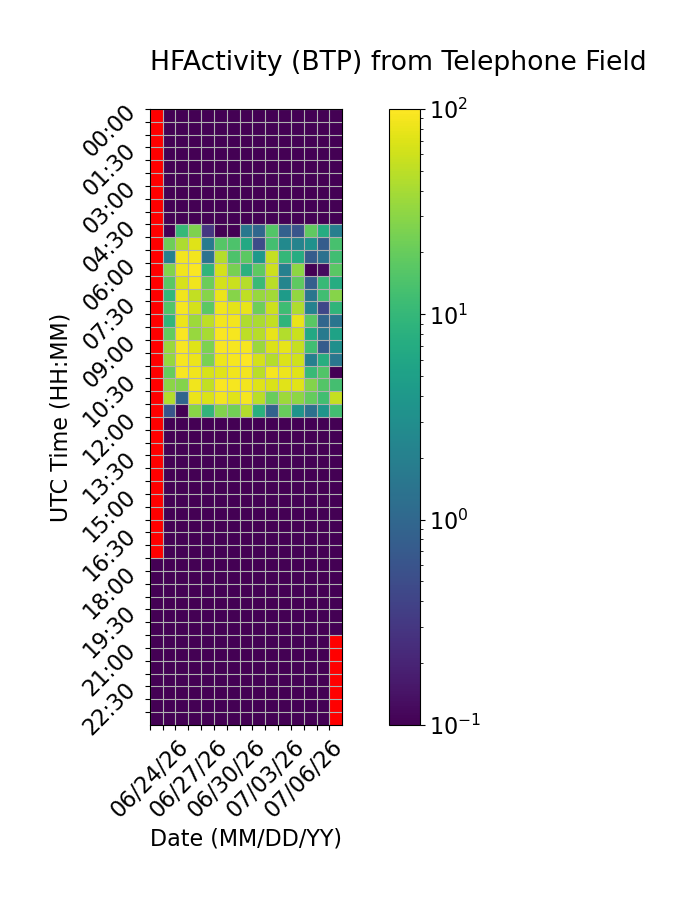

The file beside this chart, header and first rows:
Time (UTC), 06/24/26, 06/25/26, 06/26/26, 06/27/26, 06/28/26, 06/29/26, 06/30/26, 07/01/26, 07/02/26, 07/03/26, 07/04/26, 07/05/26, 07/06/26, 07/07/26, 07/08/26
00:00, , 0.0, 0.0, 0.0, 0.0, 0.0, 0.0, 0.0, 0.0, 0.0, 0.0, 0.0, 0.0, 0.0, 0.0
00:30, , 0.0, 0.0, 0.0, 0.0, 0.0, 0.0, 0.0, 0.0, 0.0, 0.0, 0.0, 0.0, 0.0, 0.0
01:00, , 0.0, 0.0, 0.0, 0.0, 0.0, 0.0, 0.0, 0.0, 0.0, 0.0, 0.0, 0.0, 0.0, 0.0
01:30, , 0.0, 0.0, 0.0, 0.0, 0.0, 0.0, 0.0, 0.0, 0.0, 0.0, 0.0, 0.0, 0.0, 0.0
02:00, , 0.0, 0.0, 0.0, 0.0, 0.0, 0.0, 0.0, 0.0, 0.0, 0.0, 0.0, 0.0, 0.0, 0.0
02:30, , 0.0, 0.0, 0.0, 0.0, 0.0, 0.0, 0.0, 0.0, 0.0, 0.0, 0.0, 0.0, 0.0, 0.0
03:00, , 0.0, 0.0, 0.0, 0.0, 0.0, 0.0, 0.0, 0.0, 0.0, 0.0, 0.0, 0.0, 0.0, 0.0
03:30, , 0.0, 0.0, 0.0, 0.0, 0.0, 0.0, 0.0, 0.0, 0.0, 0.0, 0.0, 0.0, 0.0, 0.0
04:00, , 0.0, 0.0, 0.0, 0.0, 0.0, 0.0, 0.0, 0.0, 0.0, 0.0, 0.0, 0.0, 0.0, 0.0
04:30, , 0.0, 10.15, 26.36, 0.2971, 0.0, 0.0, 1.606, 1.016, 15.77, 0.8275, 0.6211, 18.51, 7.22, 1.937
05:00, , 21.66, 42.73, 71.78, 1.774, 16.4, 14.36, 6.409, 0.4969, 12.58, 2.634, 2.189, 3.322, 0.7494, 13.57
05:30, , 2.052, 88.44, 89.12, 1.376, 45.79, 14.58, 17.61, 4.019, 55, 9.827, 7.289, 0.7495, 1.319, 11.98
06:00, , 27.22, 86, 96.86, 9.298, 63.22, 24.22, 7.994, 17.79, 59.54, 2.022, 31.17, 0.08524, 0.1225, 17.21
06:30, , 17.05, 66.19, 86.24, 20.98, 64.11, 56.79, 46.64, 10.88, 49.38, 2.343, 18.05, 0.8007, 10.53, 7.125
07:00, , 9.783, 86.97, 53.26, 28.28, 82.38, 28.68, 51.31, 34.83, 38.44, 4.442, 32.89, 1.51, 11.97, 28.2
07:30, , 15.15, 89.92, 63.94, 17.44, 85.29, 76.31, 79.33, 21.76, 58.81, 11.71, 43.96, 2.125, 0.4331, 9.15
08:00, , 9.407, 82.28, 36.5, 49.97, 88.31, 87.64, 43.48, 41.83, 53.25, 9.09, 79.13, 17.1, 0.9666, 1.464
08:30, , 19.55, 96.29, 34.45, 40.07, 95.74, 90.37, 50.67, 47.2, 79.69, 45.1, 56.99, 6.505, 1.68, 5.296
09:00, , 35.53, 93.48, 71.76, 25.29, 92.3, 90.19, 90.11, 35.05, 69.62, 77.48, 54.17, 12.06, 0.7412, 3.098
09:30, , 33.72, 90.5, 81.92, 25.11, 84.29, 91.91, 99.11, 64.47, 46.24, 69.95, 60.17, 1.981, 7.573, 1.544
10:00, , 19.86, 94.63, 87.36, 65.58, 73.5, 86.93, 88.33, 48.37, 92.12, 83.55, 72.66, 10.63, 15.23, 0.03509
10:30, , 30.37, 27.96, 87.03, 53.66, 97.03, 91.99, 88.66, 72.16, 67.86, 73.01, 73.18, 28.08, 15.92, 12.62
11:00, , 44.88, 0.9193, 82.25, 67.77, 87.57, 73.32, 91.97, 48.57, 20.69, 36.62, 31.01, 19.36, 12.43, 55.02
11:30, , 0.5953, 0.0, 29.58, 9.403, 26.89, 22.93, 45, 8.108, 0.9108, 19.94, 3.578, 1.325, 3.665, 12.4
12:00, , 0.0, 0.0, 0.0, 0.0, 0.0, 0.0, 0.0, 0.0, 0.0, 0.0, 0.0, 0.0, 0.0, 0.0
12:30, , 0.0, 0.0, 0.0, 0.0, 0.0, 0.0, 0.0, 0.0, 0.0, 0.0, 0.0, 0.0, 0.0, 0.0
13:00, , 0.0, 0.0, 0.0, 0.0, 0.0, 0.0, 0.0, 0.0, 0.0, 0.0, 0.0, 0.0, 0.0, 0.0
13:30, , 0.0, 0.0, 0.0, 0.0, 0.0, 0.0, 0.0, 0.0, 0.0, 0.0, 0.0, 0.0, 0.0, 0.0
14:00, , 0.0, 0.0, 0.0, 0.0, 0.0, 0.0, 0.0, 0.0, 0.0, 0.0, 0.0, 0.0, 0.0, 0.0
14:30, , 0.0, 0.0, 0.0, 0.0, 0.0, 0.0, 0.0, 0.0, 0.0, 0.0, 0.0, 0.0, 0.0, 0.0
15:00, , 0.0, 0.0, 0.0, 0.0, 0.0, 0.0, 0.0, 0.0, 0.0, 0.0, 0.0, 0.0, 0.0, 0.0
15:30, , 0.0, 0.0, 0.0, 0.0, 0.0, 0.0, 0.0, 0.0, 0.0, 0.0, 0.0, 0.0, 0.0, 0.0
16:00, , 0.0, 0.0, 0.0, 0.0, 0.0, 0.0, 0.0, 0.0, 0.0, 0.0, 0.0, 0.0, 0.0, 0.0
16:30, , 0.0, 0.0, 0.0, 0.0, 0.0, 0.0, 0.0, 0.0, 0.0, 0.0, 0.0, 0.0, 0.0, 0.0
17:00, , 0.0, 0.0, 0.0, 0.0, 0.0, 0.0, 0.0, 0.0, 0.0, 0.0, 0.0, 0.0, 0.0, 0.0
17:30, 0.0, 0.0, 0.0, 0.0, 0.0, 0.0, 0.0, 0.0, 0.0, 0.0, 0.0, 0.0, 0.0, 0.0, 0.0
18:00, 0.0, 0.0, 0.0, 0.0, 0.0, 0.0, 0.0, 0.0, 0.0, 0.0, 0.0, 0.0, 0.0, 0.0, 0.0
18:30, 0.0, 0.0, 0.0, 0.0, 0.0, 0.0, 0.0, 0.0, 0.0, 0.0, 0.0, 0.0, 0.0, 0.0, 0.0
19:00, 0.03264, 0.0, 0.0, 0.0, 0.0, 0.0, 0.0, 0.0, 0.0, 0.0, 0.0, 0.0, 0.0, 0.0, 0.0
19:30, 0.0, 0.0, 0.0, 0.0, 0.0, 0.0, 0.0, 0.0, 0.0, 0.0, 0.0, 0.0, 0.0, 0.0, 0.0
20:00, 0.0, 0.0, 0.0, 0.0, 0.0, 0.0, 0.0, 0.0, 0.0, 0.0, 0.0, 0.0, 0.0, 0.0, 0.0
20:30, 0.0, 0.0, 0.0, 0.0, 0.0, 0.0, 0.0, 0.0, 0.0, 0.0, 0.0, 0.0, 0.0, 0.0, 
21:00, 0.0, 0.0, 0.0, 0.0, 0.0, 0.0, 0.0, 0.0, 0.0, 0.0, 0.0, 0.0, 0.0, 0.0, 
21:30, 0.0, 0.0, 0.0, 0.0, 0.0, 0.0, 0.0, 0.0, 0.0, 0.0, 0.0, 0.0, 0.0, 0.0, 
22:00, 0.0, 0.0, 0.0, 0.0, 0.0, 0.0, 0.0, 0.0, 0.0, 0.0, 0.0, 0.0, 0.0, 0.0, 
22:30, 0.0, 0.0, 0.0, 0.0, 0.0, 0.0, 0.0, 0.0, 0.0, 0.0, 0.0, 0.0, 0.0, 0.0, 
23:00, 0.0, 0.0, 0.0, 0.0, 0.0, 0.0, 0.0, 0.0, 0.0, 0.0, 0.0, 0.0, 0.0, 0.0, 
23:30, 0.0, 0.0, 0.0, 0.0, 0.0, 0.0, 0.0, 0.0, 0.0, 0.0, 0.0, 0.0, 0.0, 0.0, 
